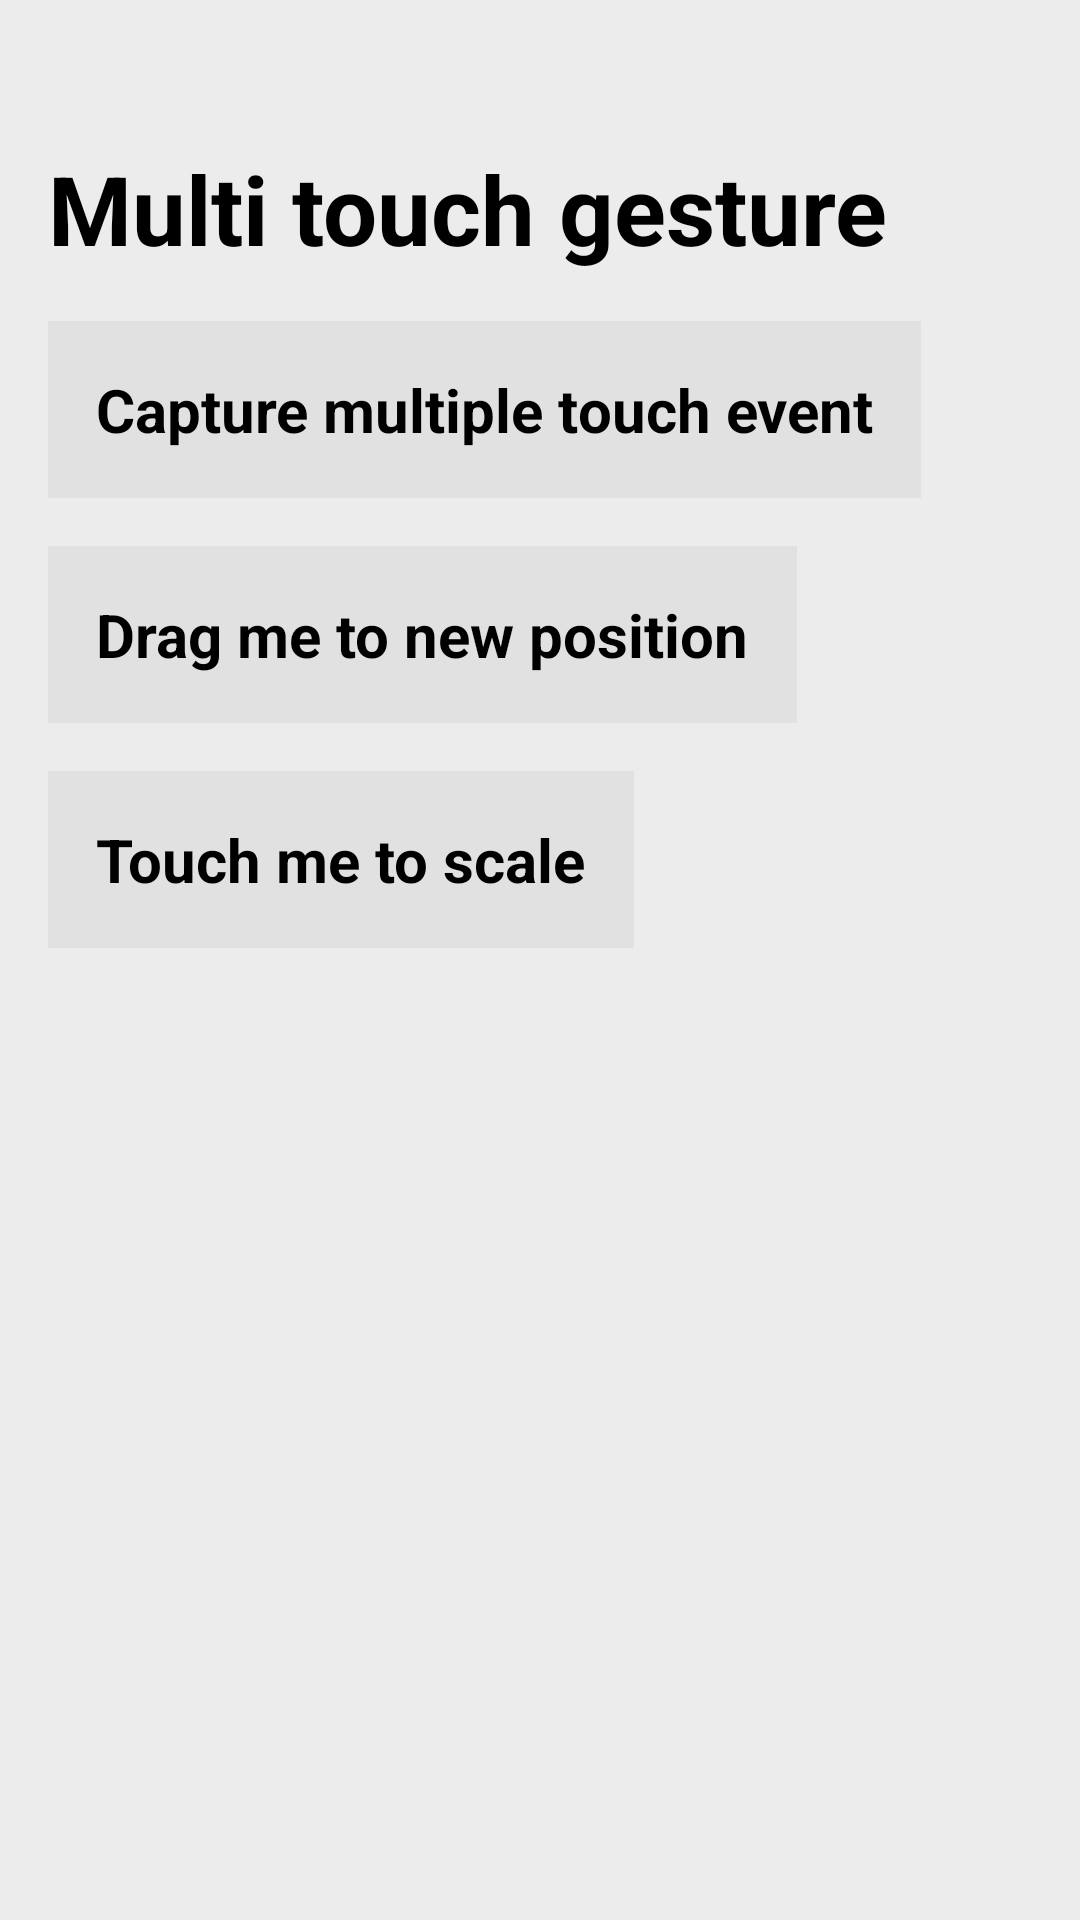

Reconstruct the res/layout file that produces this screen, plus the resources it refers to.
<!-- AndroidManifest.xml: application theme Theme.AdvanceAnimation -->
<!-- res/layout/fragment_multi_touch_gesture.xml -->
<?xml version="1.0" encoding="utf-8"?>
<layout xmlns:android="http://schemas.android.com/apk/res/android"
    xmlns:app="http://schemas.android.com/apk/res-auto"
    xmlns:tools="http://schemas.android.com/tools">


    <LinearLayout
        android:id="@+id/linearViewGroup"
        android:layout_width="match_parent"
        android:layout_height="match_parent"
        android:background="@color/gray"
        android:orientation="vertical"
        tools:context=".touchAndInput.multiTouchGesture.MultiTouchGestureFragment">

        <ImageButton
            android:id="@+id/imageBtnBack"
            android:layout_width="wrap_content"
            android:layout_height="wrap_content"
            android:layout_marginStart="16dp"
            android:layout_marginTop="32dp"
            android:background="?attr/selectableItemBackgroundBorderless"
            android:contentDescription="@string/popBackImage"
            app:srcCompat="@drawable/ic_round_arrow_back_24"
            app:tint="@color/black" />

        <TextView
            android:id="@+id/title"
            android:layout_width="wrap_content"
            android:layout_height="wrap_content"
            android:layout_marginStart="16dp"
            android:layout_marginTop="16dp"
            android:text="Multi touch gesture"
            android:textColor="@color/black"
            android:textSize="32sp"
            android:textStyle="bold"
            tools:ignore="HardcodedText" />

        <TextView
            android:id="@+id/view1"
            android:layout_width="wrap_content"
            android:layout_height="wrap_content"
            android:layout_marginStart="16dp"
            android:layout_marginTop="16dp"
            android:text="Capture multiple touch event"
            android:textColor="@color/black"
            android:textSize="20sp"
            android:padding="16dp"
            android:background="@color/gray2"
            android:textStyle="bold"
            tools:ignore="HardcodedText" />


        <TextView
            android:id="@+id/view2"
            android:layout_width="wrap_content"
            android:layout_height="wrap_content"
            android:layout_marginStart="16dp"
            android:layout_marginTop="16dp"
            android:text="Drag me to new position"
            android:textColor="@color/black"
            android:textSize="20sp"
            android:padding="16dp"
            android:background="@color/gray2"
            android:textStyle="bold"
            tools:ignore="HardcodedText" />

        <TextView
            android:id="@+id/view3"
            android:layout_width="wrap_content"
            android:layout_height="wrap_content"
            android:layout_marginStart="16dp"
            android:layout_marginTop="16dp"
            android:text="Touch me to scale"
            android:textColor="@color/black"
            android:textSize="20sp"
            android:padding="16dp"
            android:background="@color/gray2"
            android:textStyle="bold"
            tools:ignore="HardcodedText" />

    </LinearLayout>

</layout>
<!-- resources referenced by this layout -->
<resources>
  <color name="black">#FF000000</color>
  <color name="gray">#ECECEC</color>
  <color name="gray2">#E1E1E1</color>
  <string name="popBackImage">popBackImage</string>
  <style name="Theme.AdvanceAnimation" parent="Theme.MaterialComponents.DayNight.NoActionBar">
          
          <item name="colorPrimary">@color/purple_500</item>
          <item name="colorPrimaryVariant">@color/purple_700</item>
          <item name="colorOnPrimary">@color/white</item>
          
          <item name="colorSecondary">@color/teal_200</item>
          <item name="colorSecondaryVariant">@color/teal_700</item>
          <item name="colorOnSecondary">@color/black</item>
  
          
          <item name="android:statusBarColor" tools:targetApi="l">@color/gray</item>
          
          <item name="android:windowLightStatusBar">true</item>
  
          <item name="android:navigationBarColor">@color/gray</item>
          
  
          <item name="android:windowActivityTransitions">true</item>
          <item name="android:windowEnterTransition">@android:transition/explode</item>
          <item name="android:windowExitTransition">@android:transition/explode</item>
      </style>
  <color name="purple_500">#FF6200EE</color>
  <color name="purple_700">#FF3700B3</color>
  <color name="white">#FFFFFFFF</color>
  <color name="teal_200">#FF03DAC5</color>
  <color name="teal_700">#FF018786</color>
</resources>
